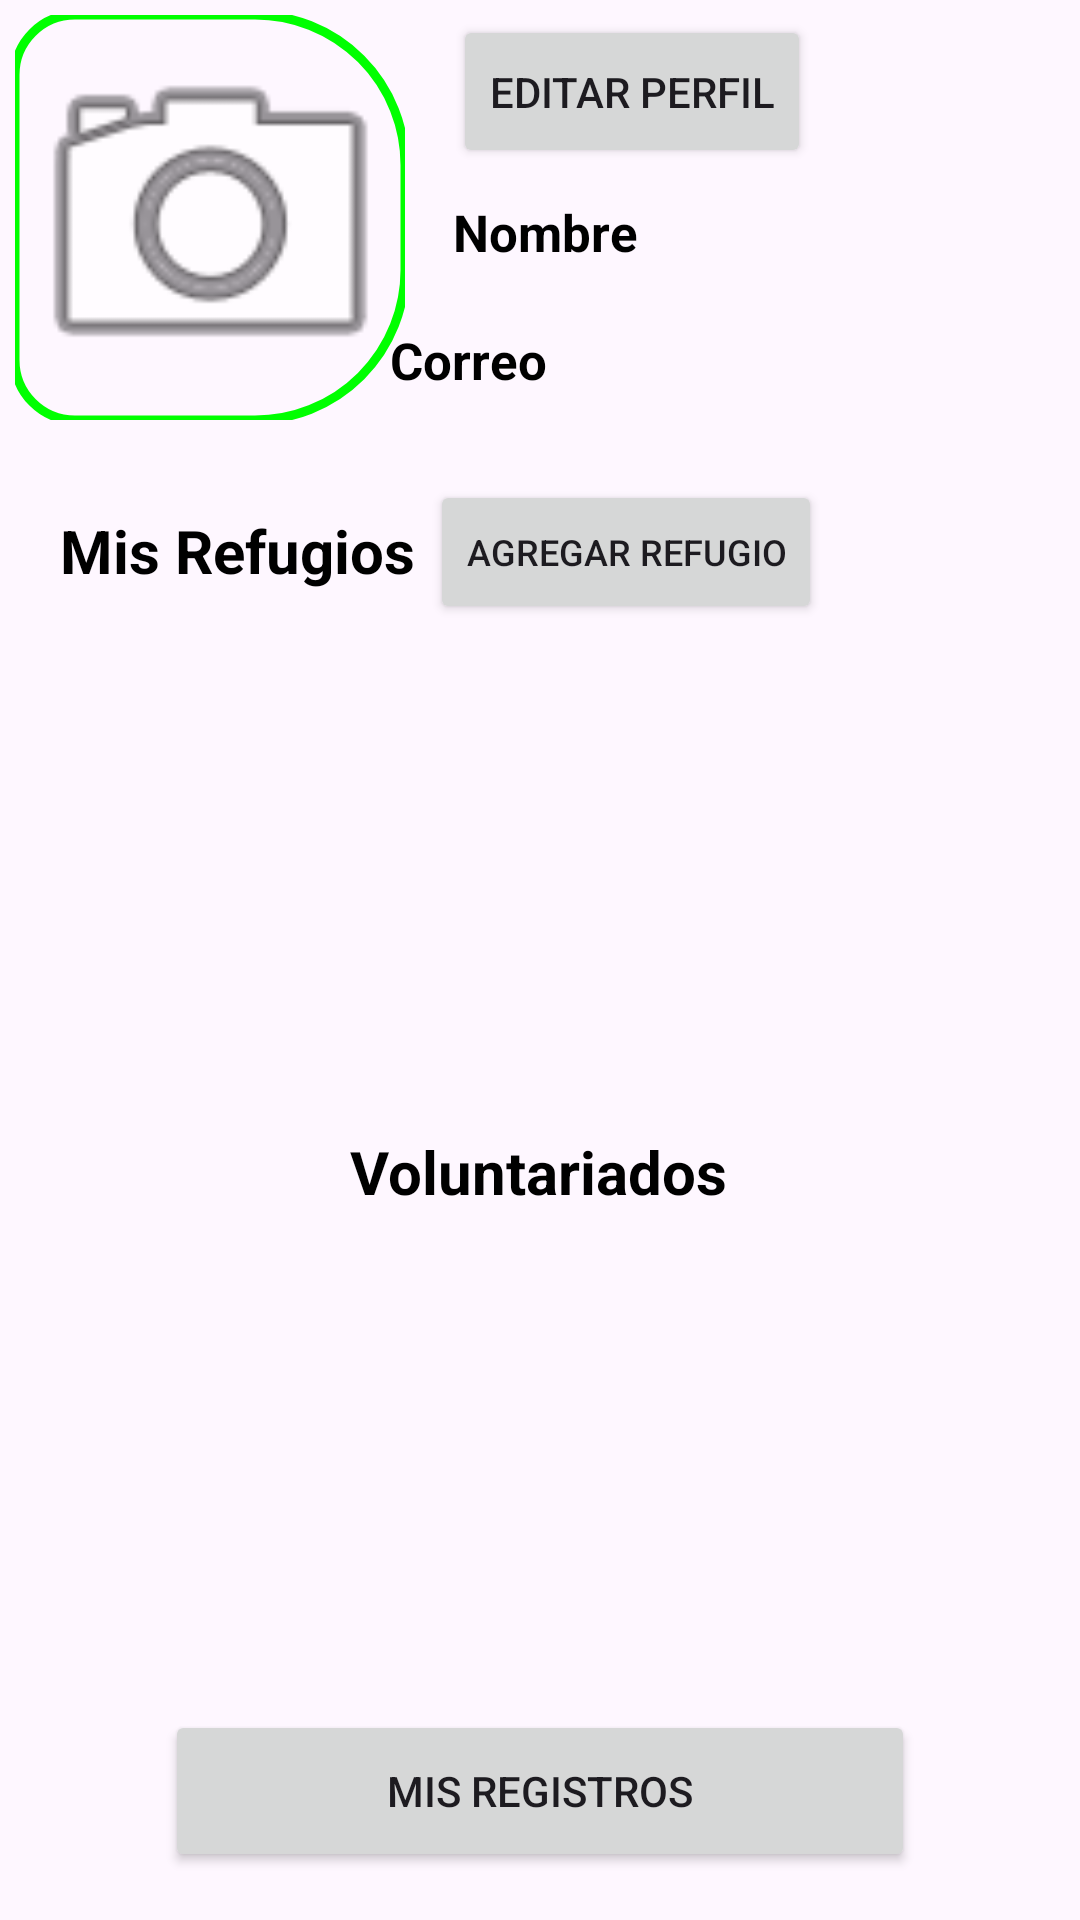

Android layout source for this screen:
<!-- AndroidManifest.xml: application theme Theme.Animalogistics -->
<!-- res/layout/navside.xml -->
<?xml version="1.0" encoding="utf-8"?>
<androidx.constraintlayout.widget.ConstraintLayout xmlns:android="http://schemas.android.com/apk/res/android"
    xmlns:app="http://schemas.android.com/apk/res-auto"
    xmlns:tools="http://schemas.android.com/tools"
    android:id="@+id/LLSidebar"
    android:layout_width="match_parent"
    android:layout_height="match_parent"
    android:background="@drawable/bgsidebar"
    android:gravity="top"
    android:orientation="vertical"
    android:paddingLeft="5dp"
    android:paddingTop="5dp"
    android:paddingRight="5dp"
    android:paddingBottom="10dp">

    <com.google.android.material.imageview.ShapeableImageView
        android:id="@+id/IMSFotoPerfilUsuario"
        android:layout_width="130dp"
        android:layout_height="135dp"

        android:layout_gravity="center"
        android:scaleType="centerCrop"
        app:layout_constraintEnd_toEndOf="parent"
        app:layout_constraintHorizontal_bias="0.0"
        app:layout_constraintStart_toStartOf="parent"
        app:layout_constraintTop_toTopOf="parent"
        app:shapeAppearance="@style/fotoperfil"
        app:srcCompat="@android:drawable/ic_menu_camera"
        app:strokeColor="@color/green"
        app:strokeWidth="3dp" />

    <TextView
        android:id="@+id/TVCorreoUsuario"
        android:layout_width="wrap_content"
        android:layout_height="wrap_content"
        android:layout_marginStart="125dp"
        android:layout_marginTop="20dp"
        android:text="@string/correo"
        android:textAppearance="@style/TextAppearance.AppCompat.Body1"
        android:textColor="#000000"
        android:textSize="17sp"
        android:textStyle="bold"
        app:layout_constraintStart_toStartOf="parent"
        app:layout_constraintTop_toBottomOf="@+id/TVNombreUsuario" />

    <TextView
        android:id="@+id/TVNombreUsuario"
        android:layout_width="wrap_content"
        android:layout_height="wrap_content"
        android:layout_marginStart="16dp"
        android:layout_marginTop="10dp"
        android:text="@string/nombre"
        android:textColor="#000000"
        android:textSize="17sp"
        android:textStyle="bold"
        app:layout_constraintStart_toEndOf="@+id/IMSFotoPerfilUsuario"
        app:layout_constraintTop_toBottomOf="@+id/BTNEditarPerfil" />

    <TextView
        android:id="@+id/textView9"
        android:layout_width="wrap_content"
        android:layout_height="wrap_content"
        android:layout_marginStart="15dp"
        android:layout_marginTop="30dp"
        android:text="@string/mis_refugios"
        android:textColor="#000000"
        android:textSize="20sp"
        android:textStyle="bold"
        app:layout_constraintStart_toStartOf="parent"
        app:layout_constraintTop_toBottomOf="@+id/IMSFotoPerfilUsuario" />

    <androidx.recyclerview.widget.RecyclerView
        android:id="@+id/RVRefugiosDuenoo"
        android:layout_width="300dp"
        android:layout_height="140dp"
        android:layout_marginTop="24dp"
        app:layout_constraintEnd_toEndOf="parent"
        app:layout_constraintStart_toStartOf="parent"
        app:layout_constraintTop_toBottomOf="@+id/textView9" />

    <TextView
        android:id="@+id/textView10"
        android:layout_width="wrap_content"
        android:layout_height="wrap_content"
        android:layout_marginTop="16dp"
        android:text="@string/voluntariados"
        android:textColor="#000000"
        android:textSize="20sp"
        android:textStyle="bold"
        app:layout_constraintEnd_toEndOf="parent"
        app:layout_constraintHorizontal_bias="0.498"
        app:layout_constraintStart_toStartOf="parent"
        app:layout_constraintTop_toBottomOf="@+id/RVRefugiosDuenoo" />

    <androidx.recyclerview.widget.RecyclerView
        android:id="@+id/RVRefugiosVoluntario"
        android:layout_width="300dp"
        android:layout_height="140dp"
        android:layout_marginStart="10dp"
        android:layout_marginTop="16dp"
        android:layout_marginEnd="10dp"
        app:layout_constraintEnd_toEndOf="parent"
        app:layout_constraintStart_toStartOf="parent"
        app:layout_constraintTop_toBottomOf="@+id/textView10" />

    <Button
        android:id="@+id/BTNMisRegistros"
        android:layout_width="250dp"
        android:layout_height="54dp"
        android:layout_marginTop="10dp"
        android:text="@string/mis_registros"
        app:layout_constraintEnd_toEndOf="parent"
        app:layout_constraintStart_toStartOf="parent"
        app:layout_constraintTop_toBottomOf="@+id/RVRefugiosVoluntario" />

    <Button
        android:id="@+id/BTNAgregarRefugio"
        android:layout_width="wrap_content"
        android:layout_height="wrap_content"
        android:layout_marginStart="5dp"
        android:layout_marginTop="20dp"
        android:text="@string/agregar_refugio"
        android:textSize="12sp"
        app:layout_constraintStart_toEndOf="@+id/textView9"
        app:layout_constraintTop_toBottomOf="@+id/IMSFotoPerfilUsuario" />

    <Button
        android:id="@+id/BTNEditarPerfil"
        android:layout_width="wrap_content"
        android:layout_height="51dp"
        android:layout_marginStart="16dp"
        android:contentDescription="@string/boton_para_editar_perfil"
        android:text="@string/editar_perfil"
        app:icon="@drawable/brush"
        app:layout_constraintStart_toEndOf="@+id/IMSFotoPerfilUsuario"
        app:layout_constraintTop_toTopOf="parent" />

    <com.google.android.material.floatingactionbutton.FloatingActionButton
        android:id="@+id/FABOpciones"
        android:layout_width="wrap_content"
        android:layout_height="40dp"
        android:layout_marginTop="12dp"
        android:clickable="true"
        android:contentDescription="@string/app_name"
        app:ensureMinTouchTargetSize="true"
        app:fabCustomSize="40dp"
        app:layout_constraintEnd_toEndOf="parent"
        app:layout_constraintHorizontal_bias="0.067"
        app:layout_constraintStart_toStartOf="parent"
        app:layout_constraintTop_toBottomOf="@+id/BTNMisRegistros"
        app:maxImageSize="40dp"
        app:srcCompat="@drawable/baseline_settings_24" />

    <Button
        android:id="@+id/BTNCerrarSesion"
        android:layout_width="wrap_content"
        android:layout_height="wrap_content"
        android:layout_marginStart="50dp"
        android:layout_marginTop="12dp"
        android:text="@string/cerrar_sesion"
        app:layout_constraintStart_toEndOf="@+id/FABOpciones"
        app:layout_constraintTop_toBottomOf="@+id/BTNMisRegistros" />


</androidx.constraintlayout.widget.ConstraintLayout>

<!-- resources referenced by this layout -->
<resources>
  <color name="green">#FF00FF00</color>
  <!-- drawable baseline_settings_24 (drawable) -->
  <vector android:height="35dp" android:tint="#1A3382"
      android:viewportHeight="24" android:viewportWidth="24"
      android:width="35dp" xmlns:android="http://schemas.android.com/apk/res/android">
      <path android:fillColor="@android:color/white" android:pathData="M19.14,12.94c0.04,-0.3 0.06,-0.61 0.06,-0.94c0,-0.32 -0.02,-0.64 -0.07,-0.94l2.03,-1.58c0.18,-0.14 0.23,-0.41 0.12,-0.61l-1.92,-3.32c-0.12,-0.22 -0.37,-0.29 -0.59,-0.22l-2.39,0.96c-0.5,-0.38 -1.03,-0.7 -1.62,-0.94L14.4,2.81c-0.04,-0.24 -0.24,-0.41 -0.48,-0.41h-3.84c-0.24,0 -0.43,0.17 -0.47,0.41L9.25,5.35C8.66,5.59 8.12,5.92 7.63,6.29L5.24,5.33c-0.22,-0.08 -0.47,0 -0.59,0.22L2.74,8.87C2.62,9.08 2.66,9.34 2.86,9.48l2.03,1.58C4.84,11.36 4.8,11.69 4.8,12s0.02,0.64 0.07,0.94l-2.03,1.58c-0.18,0.14 -0.23,0.41 -0.12,0.61l1.92,3.32c0.12,0.22 0.37,0.29 0.59,0.22l2.39,-0.96c0.5,0.38 1.03,0.7 1.62,0.94l0.36,2.54c0.05,0.24 0.24,0.41 0.48,0.41h3.84c0.24,0 0.44,-0.17 0.47,-0.41l0.36,-2.54c0.59,-0.24 1.13,-0.56 1.62,-0.94l2.39,0.96c0.22,0.08 0.47,0 0.59,-0.22l1.92,-3.32c0.12,-0.22 0.07,-0.47 -0.12,-0.61L19.14,12.94zM12,15.6c-1.98,0 -3.6,-1.62 -3.6,-3.6s1.62,-3.6 3.6,-3.6s3.6,1.62 3.6,3.6S13.98,15.6 12,15.6z"/>
  </vector>
  <!-- drawable brush (drawable) -->
  <vector xmlns:android="http://schemas.android.com/apk/res/android"
      android:width="40dp"
      android:height="40dp"
      android:viewportWidth="24"
      android:viewportHeight="24">
    <path
        android:pathData="M7,16c0.55,0 1,0.45 1,1 0,1.1 -0.9,2 -2,2 -0.17,0 -0.33,-0.02 -0.5,-0.05 0.31,-0.55 0.5,-1.21 0.5,-1.95 0,-0.55 0.45,-1 1,-1M18.67,3c-0.26,0 -0.51,0.1 -0.71,0.29L9,12.25 11.75,15l8.96,-8.96c0.39,-0.39 0.39,-1.02 0,-1.41l-1.34,-1.34c-0.2,-0.2 -0.45,-0.29 -0.7,-0.29zM7,14c-1.66,0 -3,1.34 -3,3 0,1.31 -1.16,2 -2,2 0.92,1.22 2.49,2 4,2 2.21,0 4,-1.79 4,-4 0,-1.66 -1.34,-3 -3,-3z"
        android:fillColor="#000000"/>
  </vector>
  <string name="agregar_refugio">Agregar refugio</string>
  <string name="app_name">Animalogistics</string>
  <string name="boton_para_editar_perfil">boton para editar perfil</string>
  <string name="cerrar_sesion">Cerrar sesion</string>
  <string name="correo">Correo</string>
  <string name="editar_perfil">Editar perfil</string>
  <string name="mis_refugios">Mis Refugios</string>
  <string name="mis_registros">Mis registros</string>
  <string name="nombre">Nombre</string>
  <string name="voluntariados">Voluntariados</string>
  <style name="fotoperfil" parent="">
          <item name="cornerSizeBottomRight">50dp</item>
          <item name="cornerSizeBottomLeft">20dp</item>
          <item name="cornerSizeTopLeft">20dp</item>
          <item name="cornerSizeTopRight">50dp</item>
      </style>
  <style name="Theme.Animalogistics" parent="Base.Theme.Animalogistics" />
  <style name="Base.Theme.Animalogistics" parent="Theme.Material3.Light.NoActionBar">
          
          
  
      </style>
</resources>
